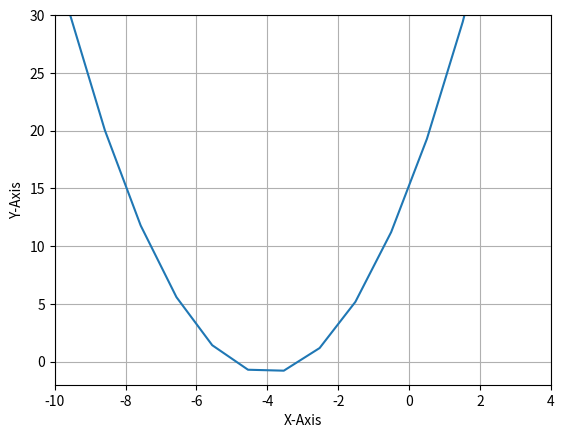

Here is the Python script that generated this plot:
import matplotlib.pyplot as plt
import numpy as np
x  = np.linspace(-50,50,100)
y = (x + 5) * (x + 3)

plt.xlim(-10, 4)
plt.ylim(-2, 30)


plt.xlabel("X-Axis")
plt.ylabel("Y-Axis")

plt.plot(x,y)
plt.grid()
plt.show()